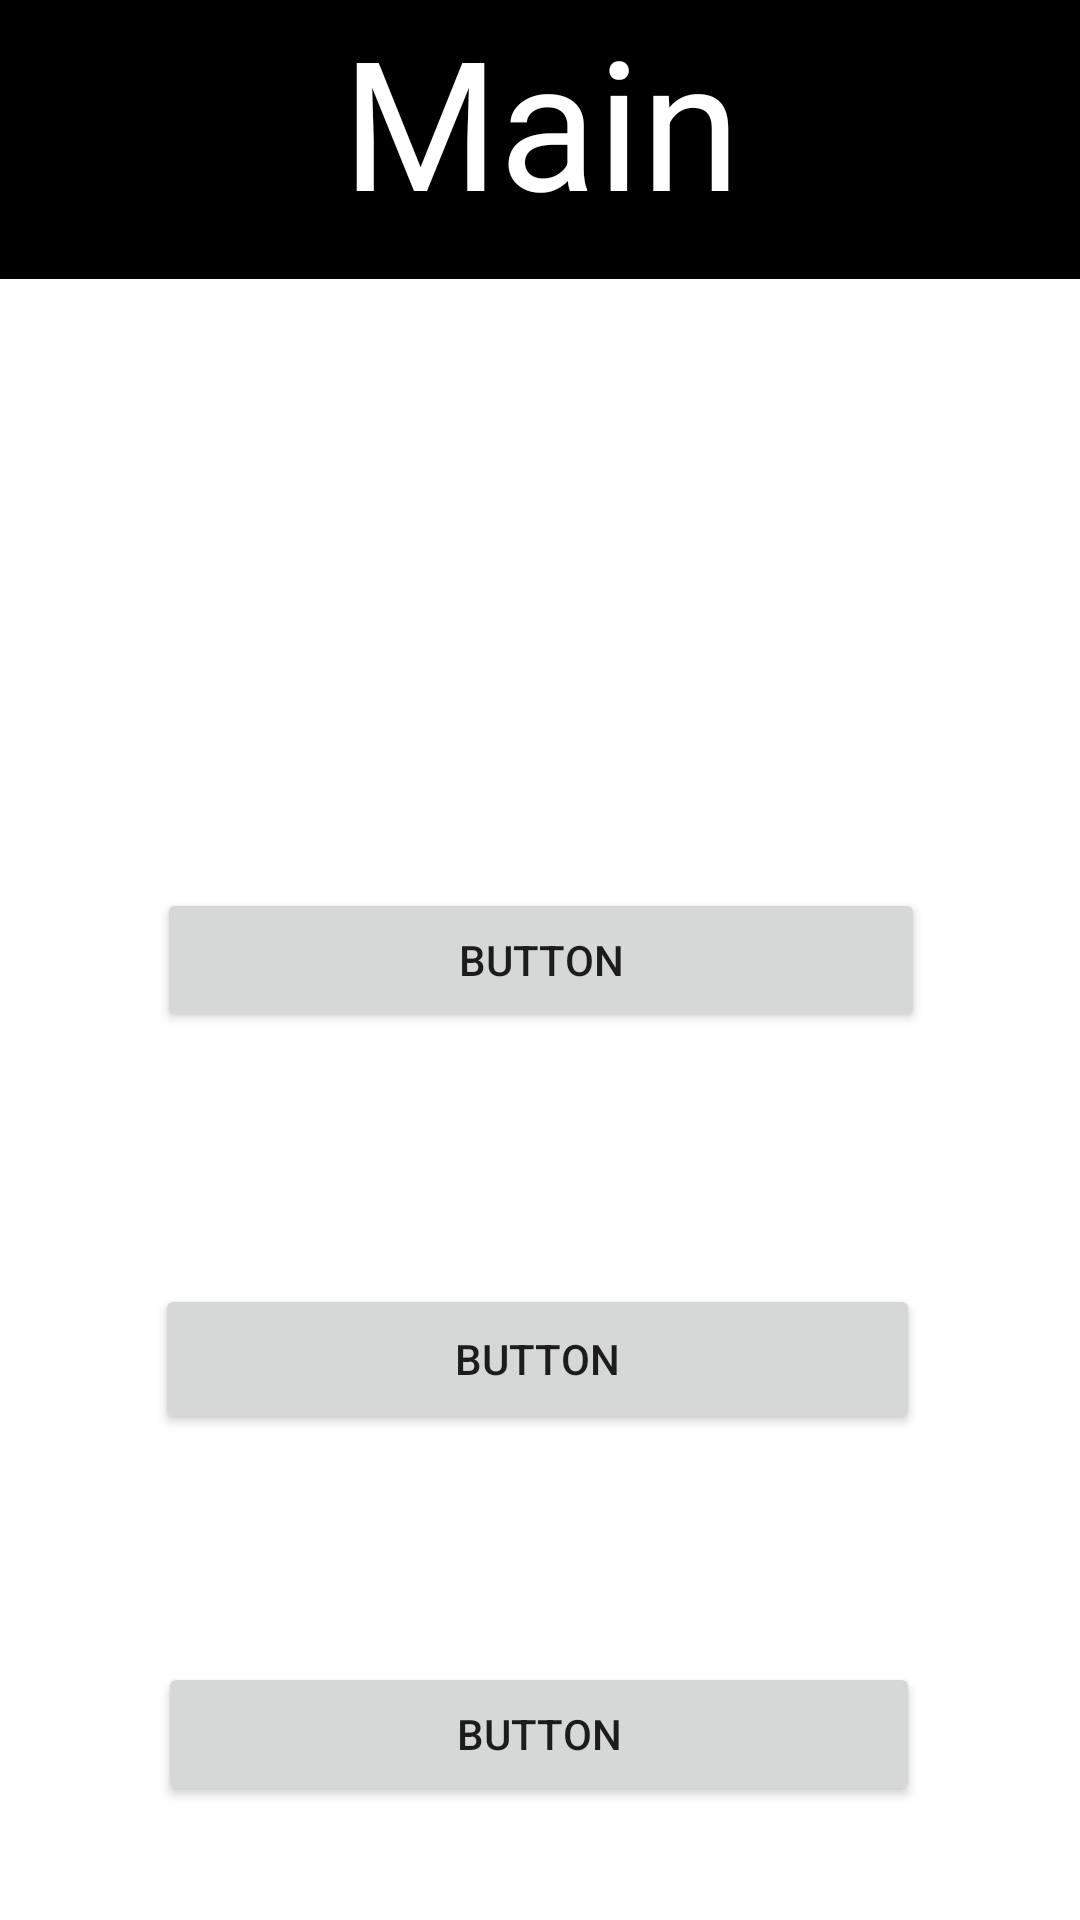

Produce the Android XML layout that renders to this screen, including the resource entries it uses.
<!-- AndroidManifest.xml: application theme Theme.AD_Menu -->
<!-- res/layout/activity_main.xml -->
<?xml version="1.0" encoding="utf-8"?>
<androidx.constraintlayout.widget.ConstraintLayout xmlns:android="http://schemas.android.com/apk/res/android"
    xmlns:app="http://schemas.android.com/apk/res-auto"
    xmlns:tools="http://schemas.android.com/tools"
    android:layout_width="match_parent"
    android:layout_height="match_parent"
    tools:context=".MainActivity">

    <Button
        android:id="@+id/button"
        android:layout_width="256dp"
        android:layout_height="48dp"
        android:text="Button"
        app:layout_constraintBottom_toBottomOf="parent"
        app:layout_constraintEnd_toEndOf="parent"
        app:layout_constraintHorizontal_bias="0.503"
        app:layout_constraintStart_toStartOf="parent"
        app:layout_constraintTop_toTopOf="parent" />

    <TextView
        android:id="@+id/textView"
        android:layout_width="413dp"
        android:layout_height="93dp"
        android:background="@color/black"
        android:text="Main"
        android:textAlignment="center"
        android:textColor="@color/white"
        android:textSize="60dp"
        app:layout_constraintBottom_toTopOf="@+id/button"
        app:layout_constraintEnd_toEndOf="parent"
        app:layout_constraintStart_toStartOf="parent"
        app:layout_constraintTop_toTopOf="parent"
        app:layout_constraintVertical_bias="0.0" />

    <Button
        android:id="@+id/button2"
        android:layout_width="255dp"
        android:layout_height="50dp"
        android:text="Button"
        app:layout_constraintBottom_toBottomOf="parent"
        app:layout_constraintEnd_toEndOf="parent"
        app:layout_constraintHorizontal_bias="0.493"
        app:layout_constraintStart_toStartOf="parent"
        app:layout_constraintTop_toBottomOf="@+id/button"
        app:layout_constraintVertical_bias="0.341" />

    <Button
        android:id="@+id/button3"
        android:layout_width="254dp"
        android:layout_height="48dp"
        android:text="Button"
        app:layout_constraintBottom_toBottomOf="parent"
        app:layout_constraintEnd_toEndOf="parent"
        app:layout_constraintHorizontal_bias="0.496"
        app:layout_constraintStart_toStartOf="parent"
        app:layout_constraintTop_toBottomOf="@+id/button2"
        app:layout_constraintVertical_bias="0.668" />
</androidx.constraintlayout.widget.ConstraintLayout>
<!-- resources referenced by this layout -->
<resources>
  <style name="Theme.AD_Menu" parent="Theme.MaterialComponents.DayNight.DarkActionBar">
          
          <item name="colorPrimary">@color/purple_500</item>
          <item name="colorPrimaryVariant">@color/purple_700</item>
          <item name="colorOnPrimary">@color/white</item>
          
          <item name="colorSecondary">@color/teal_200</item>
          <item name="colorSecondaryVariant">@color/teal_700</item>
          <item name="colorOnSecondary">@color/black</item>
          
          <item name="android:statusBarColor">?attr/colorPrimaryVariant</item>
          
      </style>
  <!-- not gathered from this repository: default colours our renderer supplied (Android Studio template values) -->
  <color name="purple_500">#FF6200EE</color>
  <color name="purple_700">#FF3700B3</color>
  <color name="teal_200">#FF03DAC5</color>
  <color name="teal_700">#FF018786</color>
  <color name="black">#FF000000</color>
  <color name="white">#FFFFFFFF</color>
</resources>
